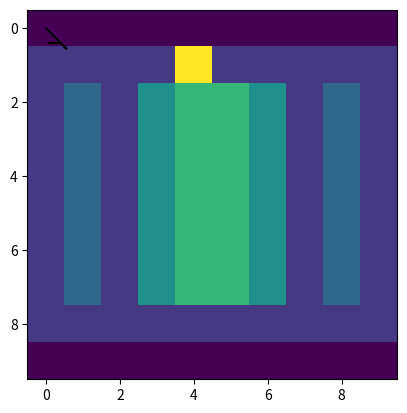

Here is the Python script that generated this plot: (Note: this script raises an exception after producing the figure.)
import matplotlib.pyplot as plt
import numpy as np


  
# ax = plt.axes()
# print "=-=-=-=-=-=- plt.ion set -=-=-=-=-=-="
# def draw_matrix(matrix):
#     # print "Draw"
#     plt.imshow(matrix, interpolation='none')
#     # ax.arrow(0, 0, 5, 5, head_width=0.05, head_length=0.1, fc='k', ec='k')
#     for x in range(10):
#         for y in range(10):
#             draw_arrows(x,y, matrix[x][y])
#     draw_arrows(1,1, matrix[1][1])
#     plt.show()
#     plt.pause(0.001)
    
# act = {
#     -1: '#',
#      0: 'n',
#      1: 'e',
#      2: 's',
#      3: 'w',
#      6: '+'
# }
    
# def draw_arrows(x, y, dir):
#     delta = 0.04
#     if   dir == 0: ax.arrow(x+delta, y, x-delta, y, head_width=0.05, head_length=0.1)# North
#     elif dir == 1: ax.arrow(x, y-delta, x, y+delta, head_width=0.05, head_length=0.1)# East
#     elif dir == 2: ax.arrow(x-delta, y, x+delta, y, head_width=0.05, head_length=0.1)# South
#     elif dir == 3: ax.arrow(x, y+delta, x, y-delta, head_width=0.05, head_length=0.1)# West
#     else: pass #(Wall/end)


# plt.ion()

ax = plt.axes()
m = np.array([
    [-1,-1,-1,-1,-1,-1,-1,-1,-1,-1],
    [ 0, 0, 0, 0, 5, 0, 0, 0, 0, 0],
    [ 0, 1, 0, 2, 3, 3, 2, 0, 1, 0],
    [ 0, 1, 0, 2, 3, 3, 2, 0, 1, 0],
    [ 0, 1, 0, 2, 3, 3, 2, 0, 1, 0],
    [ 0, 1, 0, 2, 3, 3, 2, 0, 1, 0],
    [ 0, 1, 0, 2, 3, 3, 2, 0, 1, 0],
    [ 0, 1, 0, 2, 3, 3, 2, 0, 1, 0],
    [ 0, 0, 0, 0, 0, 0, 0, 0, 0, 0],
    [-1,-1,-1,-1,-1,-1,-1,-1,-1,-1],
])

plt.imshow(m, interpolation='none')

ax.arrow(0, 0, 0.5, 0.5, head_width=0.05, head_length=0.1, fc='k', ec='k')
ax.arrow(.4, .4, -.25, 0, head_width=0.05, head_length=0.1, fc='k', ec='k')
plt.show()

raw_input()